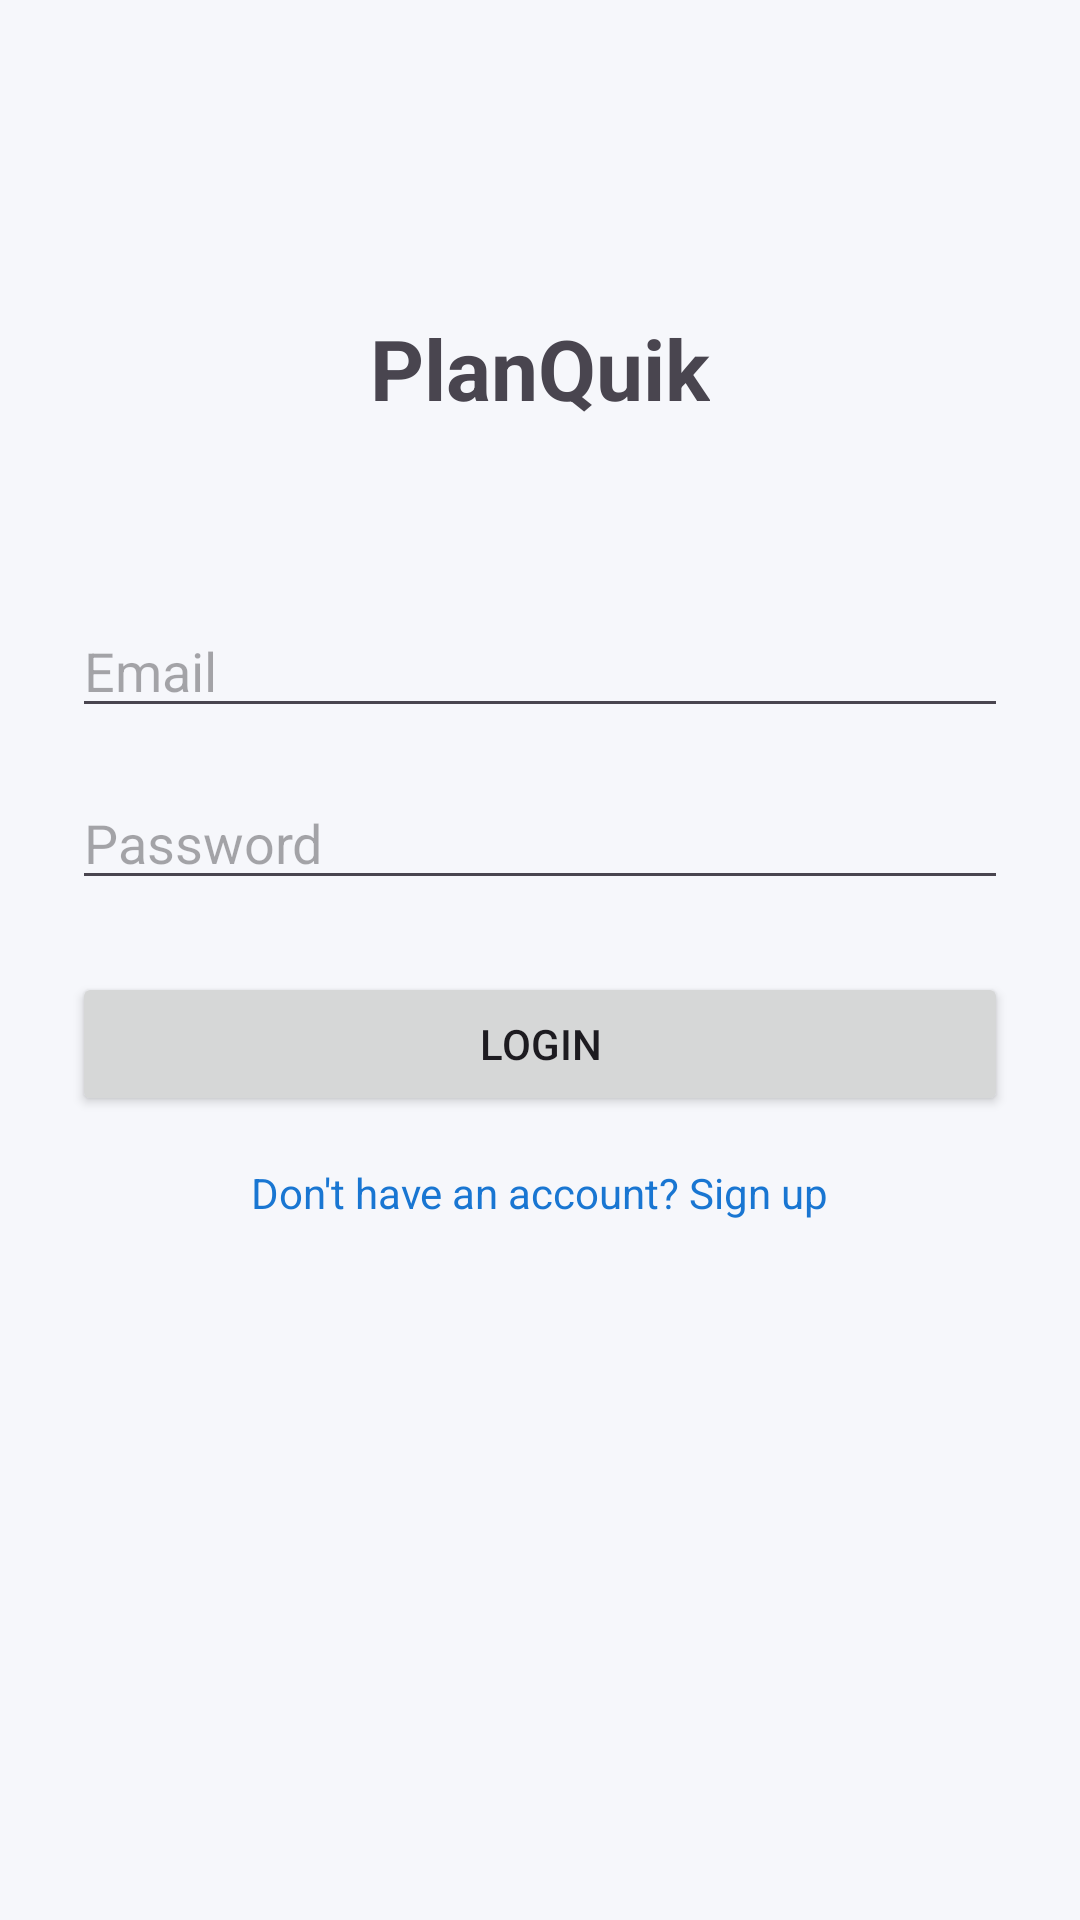

Here is an Android app screen rendered from its layout file. Give the layout XML and the strings, colors and styles it references.
<!-- AndroidManifest.xml: application theme Theme.EventPlanner -->
<!-- res/layout/activity_login.xml -->
<?xml version="1.0" encoding="utf-8"?>
<androidx.constraintlayout.widget.ConstraintLayout xmlns:android="http://schemas.android.com/apk/res/android"
    xmlns:app="http://schemas.android.com/apk/res-auto"
    android:layout_width="match_parent"
    android:layout_height="match_parent"
    android:padding="24dp">

    <TextView
        android:id="@+id/tvTitle"
        android:layout_width="wrap_content"
        android:layout_height="wrap_content"
        android:text="PlanQuik"
        android:textSize="28sp"
        android:textStyle="bold"
        app:layout_constraintTop_toTopOf="parent"
        app:layout_constraintStart_toStartOf="parent"
        app:layout_constraintEnd_toEndOf="parent"
        android:layout_marginTop="80dp"/>

    <EditText
        android:id="@+id/etEmail"
        android:layout_width="0dp"
        android:layout_height="wrap_content"
        android:hint="Email"
        android:inputType="textEmailAddress"
        app:layout_constraintTop_toBottomOf="@id/tvTitle"
        app:layout_constraintStart_toStartOf="parent"
        app:layout_constraintEnd_toEndOf="parent"
        android:layout_marginTop="60dp"/>

    <EditText
        android:id="@+id/etPassword"
        android:layout_width="0dp"
        android:layout_height="wrap_content"
        android:hint="Password"
        android:inputType="textPassword"
        app:layout_constraintTop_toBottomOf="@id/etEmail"
        app:layout_constraintStart_toStartOf="parent"
        app:layout_constraintEnd_toEndOf="parent"
        android:layout_marginTop="16dp"/>

    <Button
        android:id="@+id/btnLogin"
        android:layout_width="0dp"
        android:layout_height="wrap_content"
        android:text="Login"
        app:layout_constraintTop_toBottomOf="@id/etPassword"
        app:layout_constraintStart_toStartOf="parent"
        app:layout_constraintEnd_toEndOf="parent"
        android:layout_marginTop="24dp"/>

    <TextView
        android:id="@+id/tvSignup"
        android:layout_width="wrap_content"
        android:layout_height="wrap_content"
        android:text="Don't have an account? Sign up"
        app:layout_constraintTop_toBottomOf="@id/btnLogin"
        app:layout_constraintStart_toStartOf="parent"
        app:layout_constraintEnd_toEndOf="parent"
        android:layout_marginTop="16dp"
        android:textColor="#1976D2"/>

</androidx.constraintlayout.widget.ConstraintLayout>
<!-- resources referenced by this layout -->
<resources>
  <style name="Theme.EventPlanner" parent="Theme.Material3.DayNight.NoActionBar">
          <item name="colorPrimary">@color/brand_primary</item>
          <item name="colorOnPrimary">@color/white</item>
          <item name="colorPrimaryContainer">@color/brand_primary_container</item>
          <item name="colorOnPrimaryContainer">@color/brand_primary_dark</item>
          <item name="colorSecondary">@color/brand_secondary</item>
          <item name="colorOnSecondary">@color/white</item>
          <item name="colorSecondaryContainer">@color/brand_secondary_container</item>
  
          <item name="android:colorBackground">@color/bg_light</item>
          <item name="colorSurface">@color/surface_light</item>
          <item name="colorOnSurface">@color/text_primary_light</item>
          <item name="colorOnSurfaceVariant">@color/text_secondary_light</item>
          <item name="colorOutline">@color/outline_light</item>
          <item name="colorOutlineVariant">@color/outline_light</item>
          <item name="colorError">@color/rsvp_declined</item>
  
          <item name="android:statusBarColor">@color/bg_light</item>
          <item name="android:windowLightStatusBar">true</item>
  
          <item name="shapeAppearanceSmallComponent">@style/ShapeAppearance.PlanQuik.Small</item>
          <item name="shapeAppearanceMediumComponent">@style/ShapeAppearance.PlanQuik.Medium</item>
          <item name="shapeAppearanceLargeComponent">@style/ShapeAppearance.PlanQuik.Large</item>
      </style>
  <color name="brand_primary">#4F46E5</color>
  <color name="white">#FFFFFFFF</color>
  <color name="brand_primary_container">#E0E7FF</color>
  <color name="brand_primary_dark">#3730A3</color>
  <color name="brand_secondary">#0D9488</color>
  <color name="brand_secondary_container">#CCFBF1</color>
  <color name="bg_light">#F6F7FB</color>
  <color name="surface_light">#FFFFFF</color>
  <color name="text_primary_light">#111827</color>
  <color name="text_secondary_light">#6B7280</color>
  <color name="outline_light">#E5E7EB</color>
  <color name="rsvp_declined">#DC2626</color>
  <style name="ShapeAppearance.PlanQuik.Small" parent="ShapeAppearance.Material3.SmallComponent">
          <item name="cornerFamily">rounded</item>
          <item name="cornerSize">12dp</item>
      </style>
  <style name="ShapeAppearance.PlanQuik.Medium" parent="ShapeAppearance.Material3.MediumComponent">
          <item name="cornerFamily">rounded</item>
          <item name="cornerSize">16dp</item>
      </style>
  <style name="ShapeAppearance.PlanQuik.Large" parent="ShapeAppearance.Material3.LargeComponent">
          <item name="cornerFamily">rounded</item>
          <item name="cornerSize">24dp</item>
      </style>
</resources>
